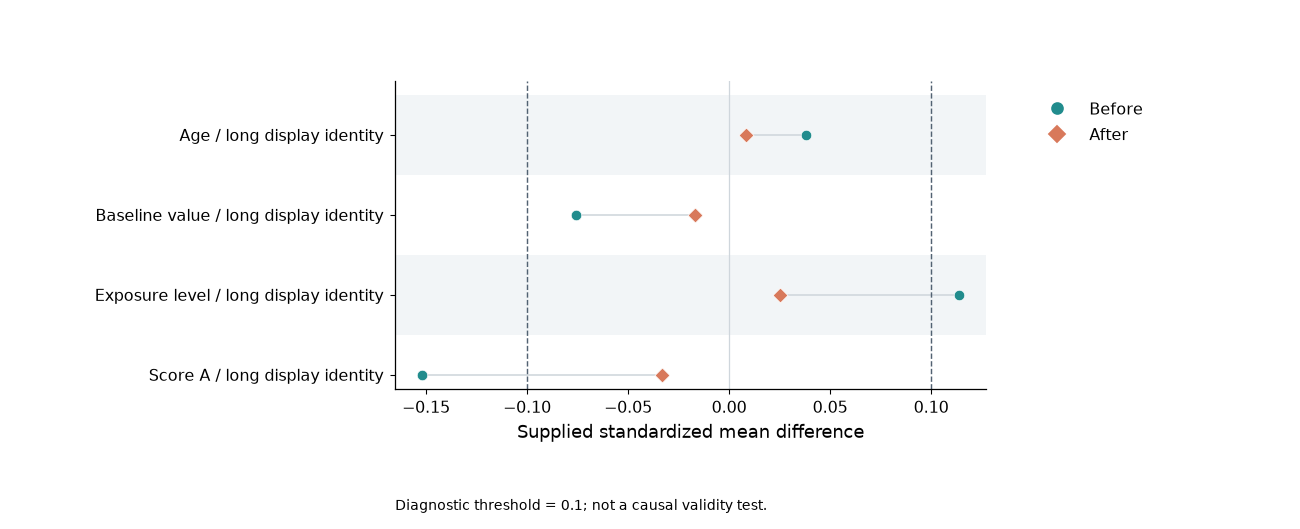

Values plotted in this chart, from the file beside it:
covariate	group	smd
Age / long display identity	Before	0.038
Age / long display identity	After	0.00836
Baseline value / long display identity	Before	-0.076
Baseline value / long display identity	After	-0.01672
Exposure level / long display identity	Before	0.114
Exposure level / long display identity	After	0.02508
Score A / long display identity	Before	-0.152
Score A / long display identity	After	-0.03344
